Run: headless pygame with SDL's dummy video driver; simulated clock (each Clock.tick advances the game by its frame time, no real sleeping); random seed 0; keys injected as events and as key.get_pressed() state; no mouse input.
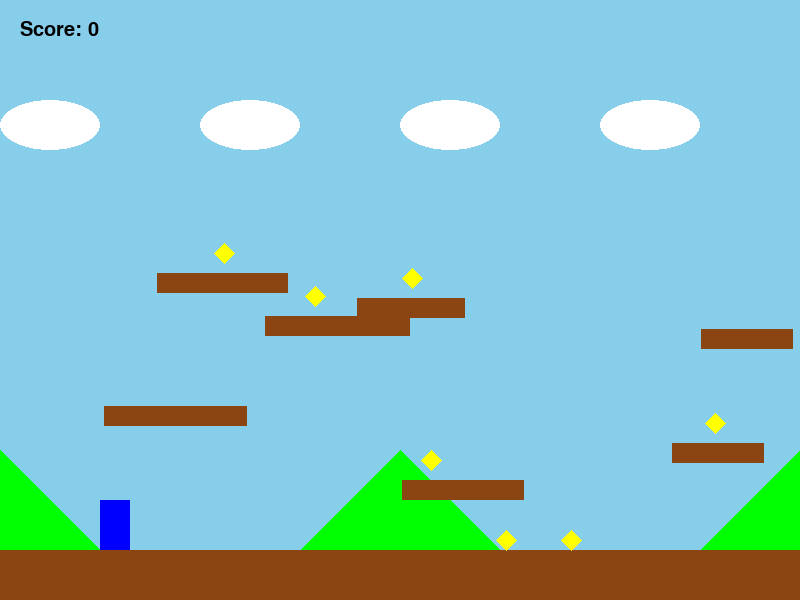
Frame 1 of 4 · flips 1–60 · no input
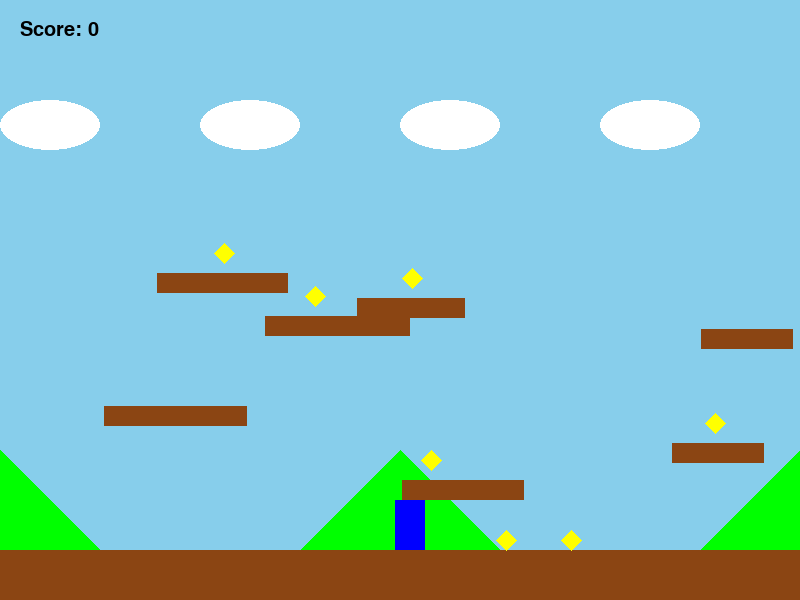
Frame 2 of 4 · flips 61–180 · tapped SPACE, RETURN · held RIGHT (→), D
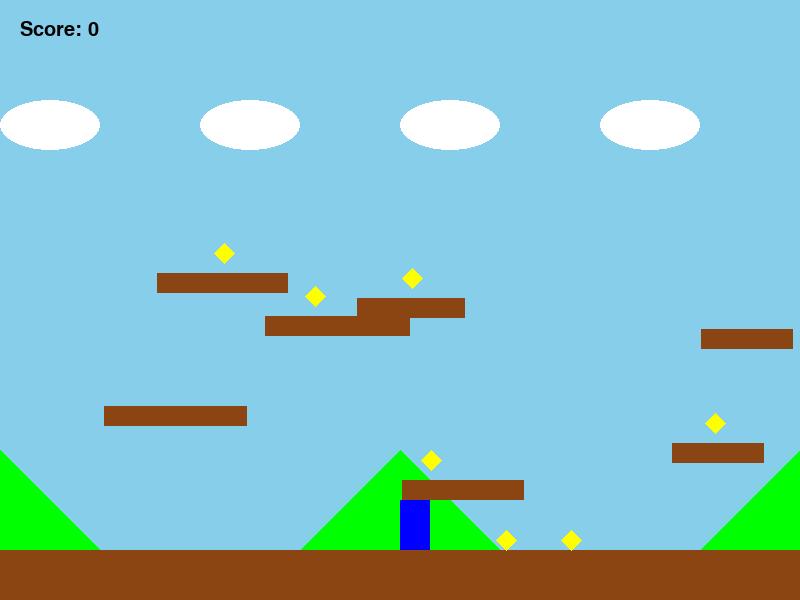
Frame 3 of 4 · flips 181–300 · held DOWN (↓), S
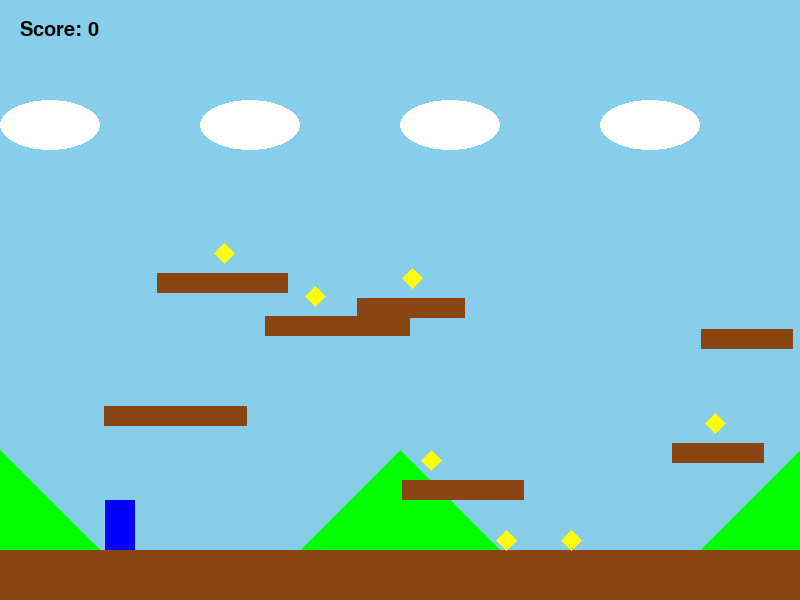
Frame 4 of 4 · flips 301–420 · held LEFT (←), A, UP (↑), W

The pygame program that drew these frames:

import pygame
import random
import sys

# Initialize pygame
pygame.init()

# Screen dimensions
SCREEN_WIDTH = 800
SCREEN_HEIGHT = 600
screen = pygame.display.set_mode((SCREEN_WIDTH, SCREEN_HEIGHT))
pygame.display.set_caption("Platform Star Collector")

# Colors
WHITE = (255, 255, 255)
BLACK = (0, 0, 0)
BLUE = (0, 0, 255)
RED = (255, 0, 0)
YELLOW = (255, 255, 0)
GREEN = (0, 255, 0)
BROWN = (139, 69, 19)

# Game variables
clock = pygame.time.Clock()
FPS = 60
GRAVITY = 0.75
SCROLL_THRESH = 200
scroll = 0
bg_scroll = 0
score = 0
font = pygame.font.SysFont('Arial', 30)

# Player class
class Player:
    def __init__(self, x, y):
        self.rect = pygame.Rect(x, y, 30, 50)
        self.vel_y = 0
        self.jumped = False
        self.direction = 0
        self.in_air = True
        self.flip = False
        self.speed = 5
    
    def move(self, platforms):
        # Reset variables
        dx = 0
        dy = 0
        
        # Process keypresses
        key = pygame.key.get_pressed()
        if key[pygame.K_LEFT]:
            dx = -self.speed
            self.flip = True
        if key[pygame.K_RIGHT]:
            dx = self.speed
            self.flip = False
        if key[pygame.K_SPACE] and not self.jumped and not self.in_air:
            self.vel_y = -15
            self.jumped = True
        
        # Add gravity
        self.vel_y += GRAVITY
        if self.vel_y > 10:
            self.vel_y = 10
        dy += self.vel_y
        
        # Check for collision with platforms
        self.in_air = True
        for platform in platforms:
            # Check for collision in x direction
            if platform.rect.colliderect(self.rect.x + dx, self.rect.y, self.rect.width, self.rect.height):
                dx = 0
            
            # Check for collision in y direction
            if platform.rect.colliderect(self.rect.x, self.rect.y + dy, self.rect.width, self.rect.height):
                # Check if below platform (jumping)
                if self.vel_y < 0:
                    dy = platform.rect.bottom - self.rect.top
                    self.vel_y = 0
                # Check if above platform (falling)
                elif self.vel_y >= 0:
                    dy = platform.rect.top - self.rect.bottom
                    self.vel_y = 0
                    self.in_air = False
                    self.jumped = False
        
        # Update player position
        self.rect.x += dx
        self.rect.y += dy
        
        # Ensure player doesn't go off the left side of the screen
        if self.rect.left < 0:
            self.rect.left = 0
        
        return scroll
    
    def draw(self):
        pygame.draw.rect(screen, BLUE, (self.rect.x - scroll, self.rect.y, self.rect.width, self.rect.height))

# Platform class
class Platform:
    def __init__(self, x, y, width, height):
        self.rect = pygame.Rect(x, y, width, height)
    
    def draw(self):
        pygame.draw.rect(screen, BROWN, (self.rect.x - scroll, self.rect.y, self.rect.width, self.rect.height))

# Star class
class Star:
    def __init__(self, x, y):
        self.rect = pygame.Rect(x, y, 20, 20)
        self.collected = False
    
    def draw(self):
        if not self.collected:
            pygame.draw.polygon(screen, YELLOW, [
                (self.rect.centerx - scroll, self.rect.y),
                (self.rect.centerx - 5 - scroll, self.rect.centery - 5),
                (self.rect.x - scroll, self.rect.centery),
                (self.rect.centerx - 5 - scroll, self.rect.centery + 5),
                (self.rect.centerx - scroll, self.rect.bottom),
                (self.rect.centerx + 5 - scroll, self.rect.centery + 5),
                (self.rect.right - scroll, self.rect.centery),
                (self.rect.centerx + 5 - scroll, self.rect.centery - 5)
            ])

# Function to generate platforms
def generate_platforms():
    platforms = []
    
    # Ground platform
    platforms.append(Platform(0, SCREEN_HEIGHT - 50, SCREEN_WIDTH * 3, 50))
    
    # Generate random floating platforms
    for i in range(20):
        x = random.randint(100, SCREEN_WIDTH * 3 - 200)
        y = random.randint(SCREEN_HEIGHT - 350, SCREEN_HEIGHT - 100)
        width = random.randint(80, 150)
        platforms.append(Platform(x, y, width, 20))
    
    return platforms

# Function to generate stars
def generate_stars(platforms):
    stars = []
    
    # Add stars on the ground
    for i in range(15):
        x = random.randint(50, SCREEN_WIDTH * 3 - 50)
        stars.append(Star(x, SCREEN_HEIGHT - 70))
    
    # Add stars on platforms
    for platform in platforms[1:]:  # Skip the ground platform
        if random.random() > 0.5:  # 50% chance to have a star on a platform
            x = random.randint(platform.rect.x, platform.rect.x + platform.rect.width - 20)
            stars.append(Star(x, platform.rect.y - 30))
    
    return stars

# Function to draw the background
def draw_background(scroll):
    screen.fill((135, 206, 235))  # Sky blue
    
    # Draw clouds
    for i in range(10):
        x = (i * 200 - (bg_scroll * 0.5)) % (SCREEN_WIDTH * 3)
        pygame.draw.ellipse(screen, WHITE, (x - scroll, 100, 100, 50))
    
    # Draw hills
    for i in range(5):
        x = (i * 400 - (bg_scroll * 0.6)) % (SCREEN_WIDTH * 3)
        pygame.draw.polygon(screen, GREEN, [(x - 100 - scroll, SCREEN_HEIGHT - 50), 
                                          (x + 100 - scroll, SCREEN_HEIGHT - 50), 
                                          (x - scroll, SCREEN_HEIGHT - 150)])

# Function to draw text
def draw_text(text, font, color, x, y):
    img = font.render(text, True, color)
    screen.blit(img, (x, y))

# Main function
def main():
    global scroll, bg_scroll, score
    
    # Create player
    player = Player(100, SCREEN_HEIGHT - 150)
    
    # Generate platforms and stars
    platforms = generate_platforms()
    stars = generate_stars(platforms)
    
    # Game loop
    run = True
    while run:
        clock.tick(FPS)
        
        # Draw background
        draw_background(scroll)
        
        # Draw platforms
        for platform in platforms:
            platform.draw()
        
        # Draw stars
        for star in stars:
            star.draw()
        
        # Draw player
        player.draw()
        
        # Draw score
        draw_text(f'Score: {score}', font, BLACK, 20, 20)
        
        # Check for star collection
        for star in stars:
            if not star.collected and player.rect.colliderect(star.rect):
                star.collected = True
                score += 1
        
        # Update player and scroll
        scroll_change = player.move(platforms)
        scroll += scroll_change
        bg_scroll += scroll_change
        
        # Handle scrolling
        if player.rect.right > SCREEN_WIDTH - SCROLL_THRESH and player.direction > 0:
            scroll += player.speed
        
        # Check for game end (player falls off screen)
        if player.rect.top > SCREEN_HEIGHT:
            run = False
        
        # Event handler
        for event in pygame.event.get():
            if event.type == pygame.QUIT:
                run = False
        
        pygame.display.update()
    
    pygame.quit()
    sys.exit()

if __name__ == "__main__":
    main()
